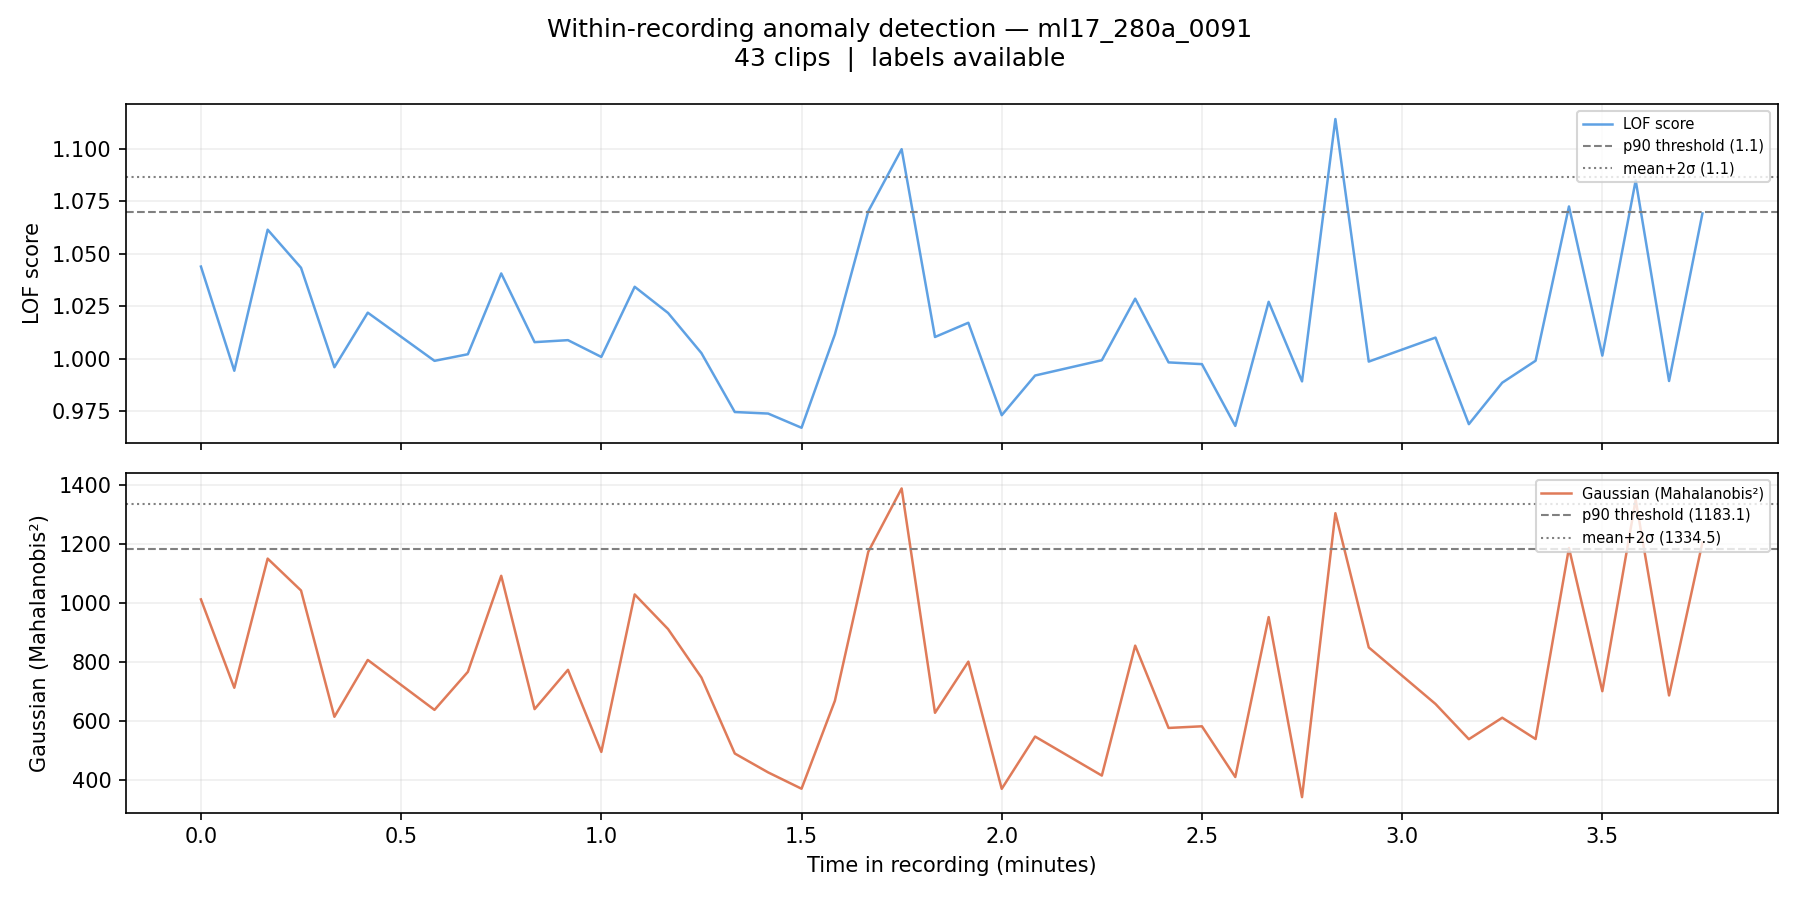

The file beside this chart, header and first rows:
filename, chunk_idx, time_start_s, time_end_s, time_start_min, time_end_min, label, score_lof, score_gaussian, pred_lof_p90, pred_gauss_p90, pred_lof_ms2, pred_gauss_ms2
ml17_280a_0091_chunk0000.wav, 0, 0.0, 5.0, 0.0, 0.083, 0, 1.044, 1011, 0, 0, 0, 0
ml17_280a_0091_chunk0001.wav, 1, 5.0, 10.0, 0.083, 0.167, 0, 0.9942, 711.9, 0, 0, 0, 0
ml17_280a_0091_chunk0002.wav, 2, 10.0, 15.0, 0.167, 0.25, 0, 1.061, 1150, 0, 0, 0, 0
ml17_280a_0091_chunk0003.wav, 3, 15.0, 20.0, 0.25, 0.333, 0, 1.043, 1042, 0, 0, 0, 0
ml17_280a_0091_chunk0004.wav, 4, 20.0, 25.0, 0.333, 0.417, 0, 0.9959, 613.5, 0, 0, 0, 0
ml17_280a_0091_chunk0005.wav, 5, 25.0, 30.0, 0.417, 0.5, 0, 1.022, 806.2, 0, 0, 0, 0
ml17_280a_0091_chunk0007.wav, 7, 35.0, 40.0, 0.583, 0.667, 0, 0.999, 636.9, 0, 0, 0, 0
ml17_280a_0091_chunk0008.wav, 8, 40.0, 45.0, 0.667, 0.75, 0, 1.002, 765.9, 0, 0, 0, 0
ml17_280a_0091_chunk0009.wav, 9, 45.0, 50.0, 0.75, 0.833, 0, 1.041, 1092, 0, 0, 0, 0
ml17_280a_0091_chunk0010.wav, 10, 50.0, 55.0, 0.833, 0.917, 0, 1.008, 639.5, 0, 0, 0, 0
ml17_280a_0091_chunk0011.wav, 11, 55.0, 60.0, 0.917, 1.0, 0, 1.009, 772.7, 0, 0, 0, 0
ml17_280a_0091_chunk0012.wav, 12, 60.0, 65.0, 1.0, 1.083, 0, 1.001, 494.4, 0, 0, 0, 0
ml17_280a_0091_chunk0013.wav, 13, 65.0, 70.0, 1.083, 1.167, 0, 1.034, 1028, 0, 0, 0, 0
ml17_280a_0091_chunk0014.wav, 14, 70.0, 75.0, 1.167, 1.25, 0, 1.022, 910.9, 0, 0, 0, 0
ml17_280a_0091_chunk0015.wav, 15, 75.0, 80.0, 1.25, 1.333, 0, 1.003, 746.5, 0, 0, 0, 0
ml17_280a_0091_chunk0016.wav, 16, 80.0, 85.0, 1.333, 1.417, 0, 0.9746, 489, 0, 0, 0, 0
ml17_280a_0091_chunk0017.wav, 17, 85.0, 90.0, 1.417, 1.5, 0, 0.9738, 424.9, 0, 0, 0, 0
ml17_280a_0091_chunk0018.wav, 18, 90.0, 95.0, 1.5, 1.583, 0, 0.9671, 369.6, 0, 0, 0, 0
ml17_280a_0091_chunk0019.wav, 19, 95.0, 100.0, 1.583, 1.667, 0, 1.012, 667.9, 0, 0, 0, 0
ml17_280a_0091_chunk0020.wav, 20, 100.0, 105.0, 1.667, 1.75, 0, 1.07, 1173, 1, 0, 0, 0
ml17_280a_0091_chunk0021.wav, 21, 105.0, 110.0, 1.75, 1.833, 0, 1.1, 1388, 1, 1, 1, 1
ml17_280a_0091_chunk0022.wav, 22, 110.0, 115.0, 1.833, 1.917, 0, 1.01, 627, 0, 0, 0, 0
ml17_280a_0091_chunk0023.wav, 23, 115.0, 120.0, 1.917, 2.0, 0, 1.017, 800.4, 0, 0, 0, 0
ml17_280a_0091_chunk0024.wav, 24, 120.0, 125.0, 2.0, 2.083, 0, 0.9731, 369.3, 0, 0, 0, 0
ml17_280a_0091_chunk0025.wav, 25, 125.0, 130.0, 2.083, 2.167, 0, 0.992, 546.5, 0, 0, 0, 0
ml17_280a_0091_chunk0027.wav, 27, 135.0, 140.0, 2.25, 2.333, 0, 0.9992, 414.2, 0, 0, 0, 0
ml17_280a_0091_chunk0028.wav, 28, 140.0, 145.0, 2.333, 2.417, 0, 1.029, 854.8, 0, 0, 0, 0
ml17_280a_0091_chunk0029.wav, 29, 145.0, 150.0, 2.417, 2.5, 0, 0.9982, 575.7, 0, 0, 0, 0
ml17_280a_0091_chunk0030.wav, 30, 150.0, 155.0, 2.5, 2.583, 0, 0.9974, 581.3, 0, 0, 0, 0
ml17_280a_0091_chunk0031.wav, 31, 155.0, 160.0, 2.583, 2.667, 0, 0.968, 409.3, 0, 0, 0, 0
ml17_280a_0091_chunk0032.wav, 32, 160.0, 165.0, 2.667, 2.75, 0, 1.027, 951.5, 0, 0, 0, 0
ml17_280a_0091_chunk0033.wav, 33, 165.0, 170.0, 2.75, 2.833, 0, 0.9892, 341.1, 0, 0, 0, 0
ml17_280a_0091_chunk0034.wav, 34, 170.0, 175.0, 2.833, 2.917, 0, 1.114, 1304, 1, 1, 1, 0
ml17_280a_0091_chunk0035.wav, 35, 175.0, 180.0, 2.917, 3.0, 0, 0.9986, 848.7, 0, 0, 0, 0
ml17_280a_0091_chunk0037.wav, 37, 185.0, 190.0, 3.083, 3.167, 0, 1.01, 657, 0, 0, 0, 0
ml17_280a_0091_chunk0038.wav, 38, 190.0, 195.0, 3.167, 3.25, 0, 0.9688, 537.5, 0, 0, 0, 0
ml17_280a_0091_chunk0039.wav, 39, 195.0, 200.0, 3.25, 3.333, 0, 0.9885, 610.3, 0, 0, 0, 0
ml17_280a_0091_chunk0040.wav, 40, 200.0, 205.0, 3.333, 3.417, 0, 0.999, 538.1, 0, 0, 0, 0
ml17_280a_0091_chunk0041.wav, 41, 205.0, 210.0, 3.417, 3.5, 0, 1.072, 1186, 1, 1, 0, 0
ml17_280a_0091_chunk0042.wav, 42, 210.0, 215.0, 3.5, 3.583, 0, 1.001, 700.3, 0, 0, 0, 0
ml17_280a_0091_chunk0043.wav, 43, 215.0, 220.0, 3.583, 3.667, 0, 1.085, 1349, 1, 1, 0, 1
ml17_280a_0091_chunk0044.wav, 44, 220.0, 225.0, 3.667, 3.75, 0, 0.9894, 685.9, 0, 0, 0, 0
ml17_280a_0091_chunk0045.wav, 45, 225.0, 230.0, 3.75, 3.833, 0, 1.069, 1204, 0, 1, 0, 0
